The GitHub repository benejio/440-AI-Nereus-Beneventi contains a labelled image folder "dpd2024" with 2 categories: not poop, poop. Examples follow, each with its label.

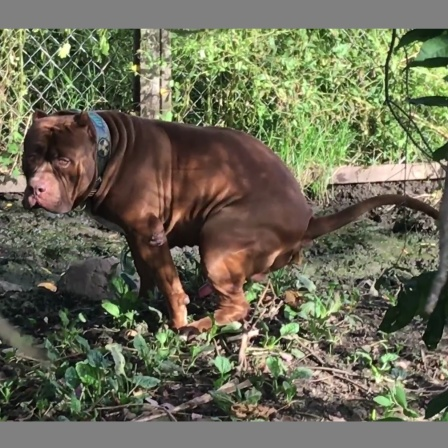
Label: poop

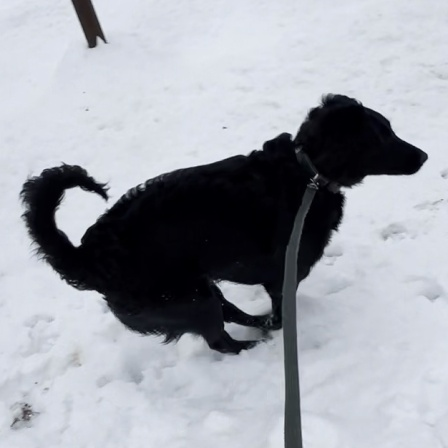
Label: not poop

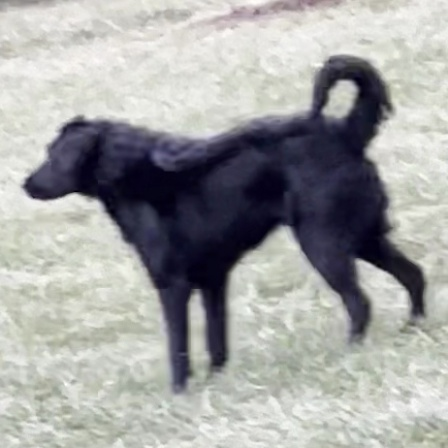
Label: not poop

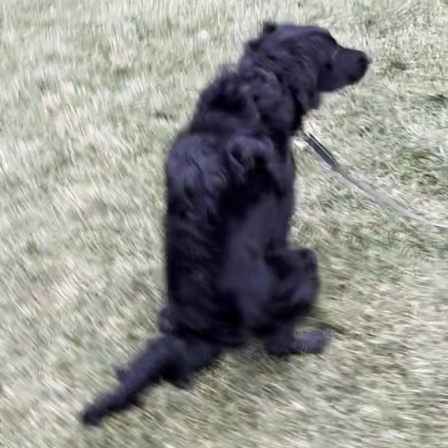
Label: poop

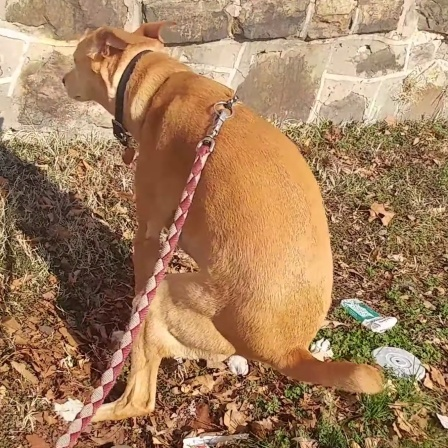
Label: poop

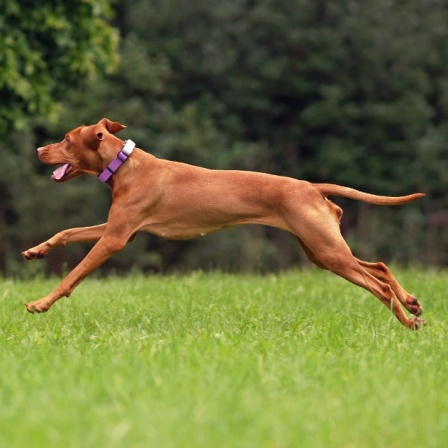
Label: not poop
